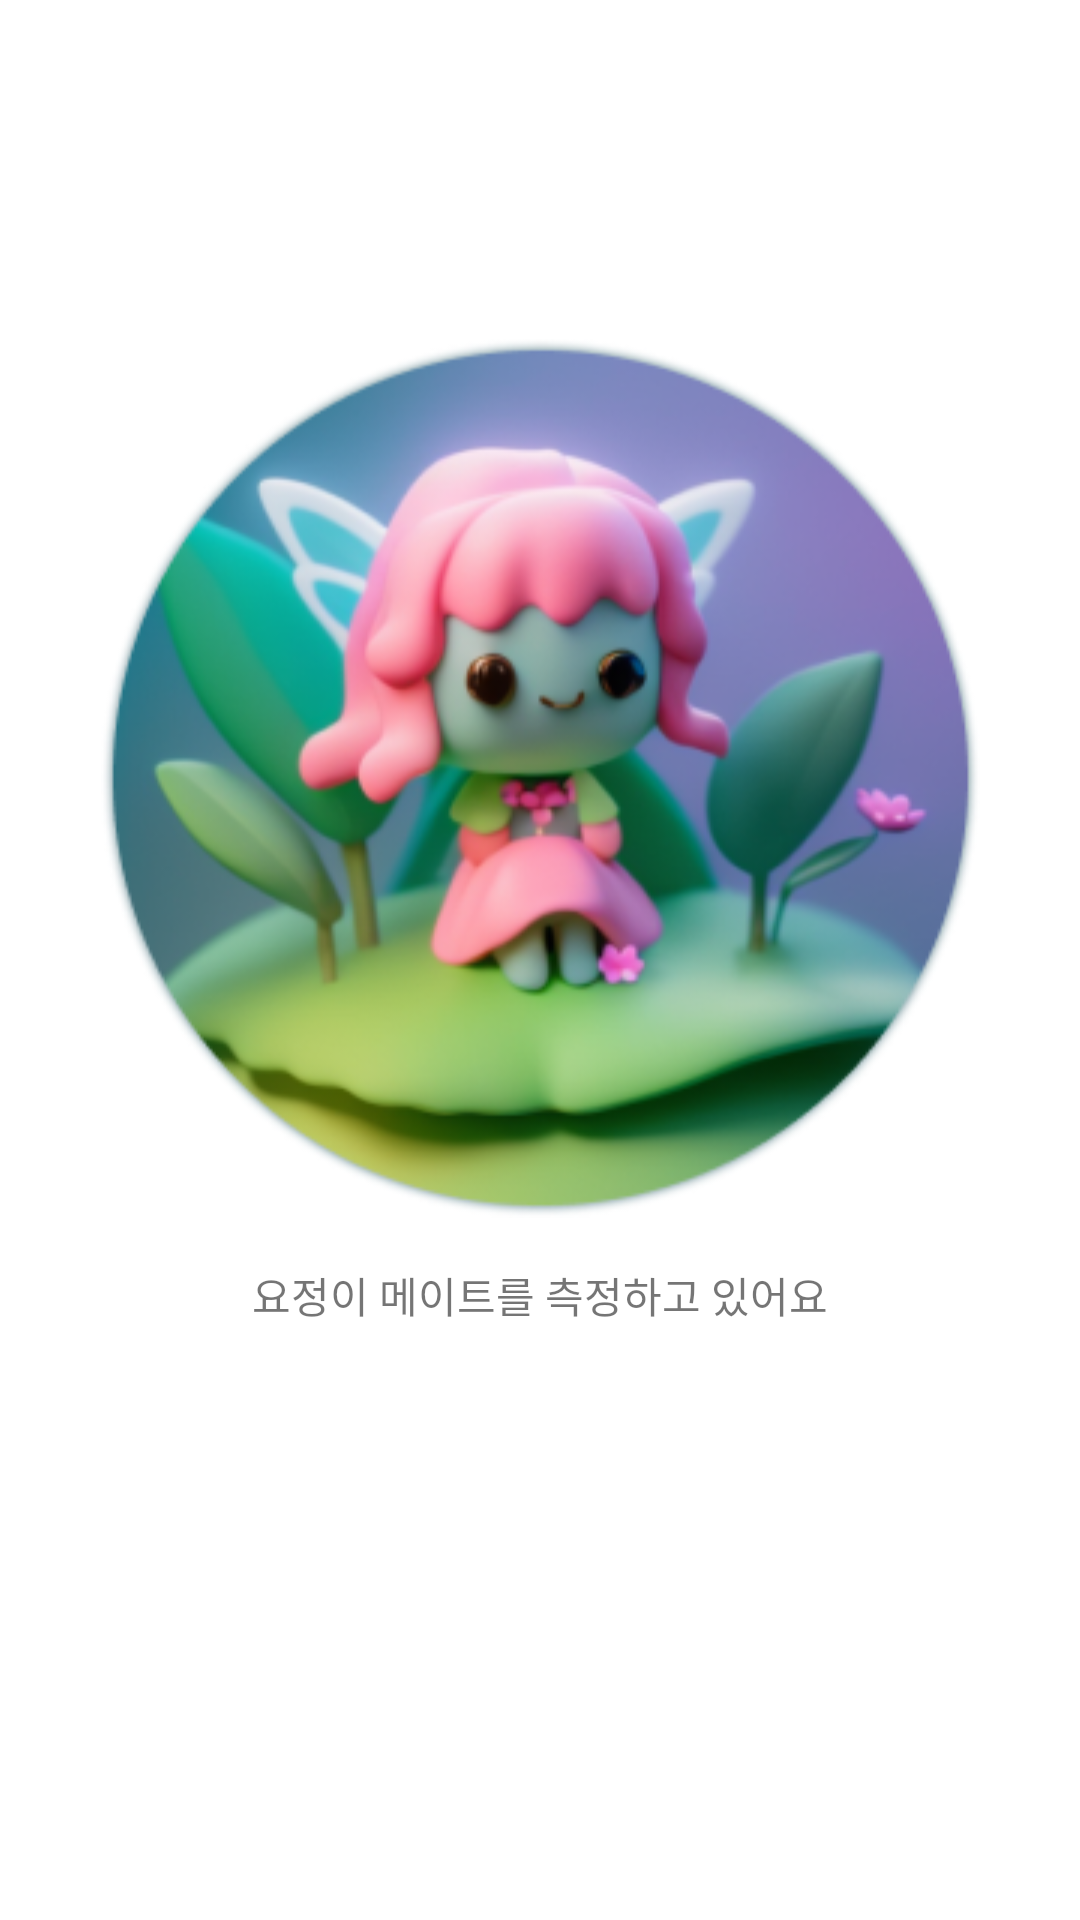

Reconstruct the res/layout file that produces this screen, plus the resources it refers to.
<!-- AndroidManifest.xml: application theme Theme.GreenMate -->
<!-- res/layout/fragment_loading.xml -->
<?xml version="1.0" encoding="utf-8"?>
<androidx.constraintlayout.widget.ConstraintLayout xmlns:android="http://schemas.android.com/apk/res/android"
    xmlns:app="http://schemas.android.com/apk/res-auto"
    xmlns:tools="http://schemas.android.com/tools"
    android:layout_width="match_parent"
    android:layout_height="match_parent"
    android:padding="@dimen/activity_padding"
    tools:context=".ui.main.LoadingFragment">

    <ImageView
        android:id="@+id/loadingImageView"
        android:layout_width="wrap_content"
        android:layout_height="0dp"
        android:src="@drawable/loading1"
        app:layout_constraintBottom_toBottomOf="parent"
        app:layout_constraintEnd_toEndOf="parent"
        app:layout_constraintHeight_percent="0.5"
        app:layout_constraintStart_toStartOf="parent"
        app:layout_constraintTop_toTopOf="parent"
        app:layout_constraintVertical_bias="0.3" />

    <TextView
        android:id="@+id/loadingTextView"
        android:layout_width="wrap_content"
        android:layout_height="wrap_content"
        android:layout_marginTop="10dp"
        android:text="요정이 메이트를 측정하고 있어요"
        app:layout_constraintEnd_toEndOf="parent"
        app:layout_constraintStart_toStartOf="parent"
        app:layout_constraintTop_toBottomOf="@id/loadingImageView" />

</androidx.constraintlayout.widget.ConstraintLayout>
<!-- resources referenced by this layout -->
<resources>
  <dimen name="activity_padding">16dp</dimen>
  <!-- drawable loading1: png bitmap (drawable-v24, 112775 bytes) -->
  <style name="Theme.GreenMate" parent="Theme.MaterialComponents.DayNight.NoActionBar">
          
          <item name="colorPrimary">@color/primary_color</item>
          <item name="colorPrimaryVariant">@color/secondary_color</item>
          <item name="colorOnPrimary">@color/black</item>
          
          <item name="colorSecondary">@color/primary_color</item>
          <item name="colorSecondaryVariant">@color/secondary_color</item>
          <item name="colorOnSecondary">@color/black</item>
          
          <item name="android:statusBarColor">@color/background_color</item>
          <item name="android:windowLightStatusBar" tools:targetApi="m">true</item>
  
          <item name="android:includeFontPadding">false</item>
  
          <item name="materialAlertDialogTheme">@style/ThemeOverlay.GreenMate.MaterialAlertDialog
          </item>
      </style>
  <color name="primary_color">#FF79BD9A</color>
  <color name="secondary_color">#FFA8DBA8</color>
  <color name="black">#FF000000</color>
  <color name="background_color">#FFFFFEFB</color>
  <style name="ThemeOverlay.GreenMate.MaterialAlertDialog" parent="ThemeOverlay.MaterialComponents.MaterialAlertDialog">
          <item name="alertDialogStyle">@style/MaterialAlertDialog.GreenMate</item>
      </style>
  <style name="MaterialAlertDialog.GreenMate" parent="MaterialAlertDialog.MaterialComponents">
          <item name="shapeAppearance">@style/ShapeAppearance.GreenMate.MediumComponent</item>
      </style>
  <style name="ShapeAppearance.GreenMate.MediumComponent" parent="ShapeAppearance.MaterialComponents.MediumComponent">
          <item name="cornerFamily">rounded</item>
          <item name="cornerSize">16dp</item>
      </style>
</resources>
